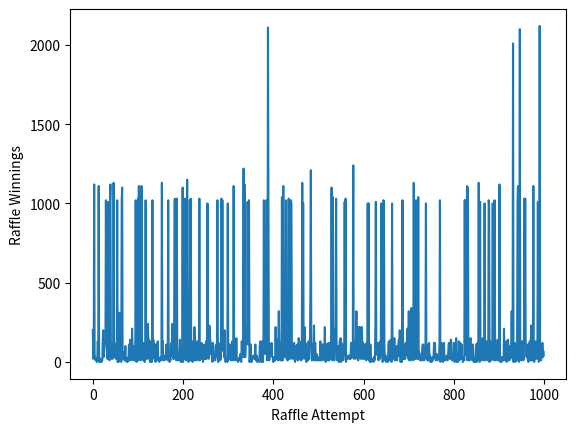

The matplotlib source for this figure:
# -*- coding: utf-8 -*-
"""
Random Raffle

Created on Tue Jun  2 14:17:40 2020

[redacted]
"""

#The raffle simulation
def raffle(Ps,Pm,Pl,Ph,tickets):

    totalWinnings = 0

    import random

    #Sets the values for each type of reward
    smallReward = 10
    medReward = 100
    largeReward = 1000
    hugeReward = 10000
    
    #Runs once for each ticket; adds the total winnings
    for i in range(tickets):
    
        #Bigger rewards perclude smaller ones
        if random.uniform(0, 1) <= Ph:
            totalWinnings += hugeReward
            
        elif random.uniform(0, 1) <= Pl:
            totalWinnings += largeReward
            
        elif random.uniform(0, 1) <= Pm:
            totalWinnings += medReward
            
        elif random.uniform(0, 1) <= Ps:
            totalWinnings += smallReward
            
            
    return totalWinnings


#Defines paramaters we'll be using for the simulations
Ps = .1
Pm = .02
Pl = .005
Ph = .0001
tickets = 20

#Runs the simulation 1000 times
tries = list()
for i in range(1000):
    tries.append(raffle(Ps, Pm, Pl, Ph, tickets))


print("Total winnings from all tries: " + str(sum(tries)))
print("Average winnings per try: " + str(sum(tries)/tickets))
import matplotlib.pyplot as plt
plt.plot(tries)
plt.xlabel("Raffle Attempt")
plt.ylabel("Raffle Winnings")
plt.show